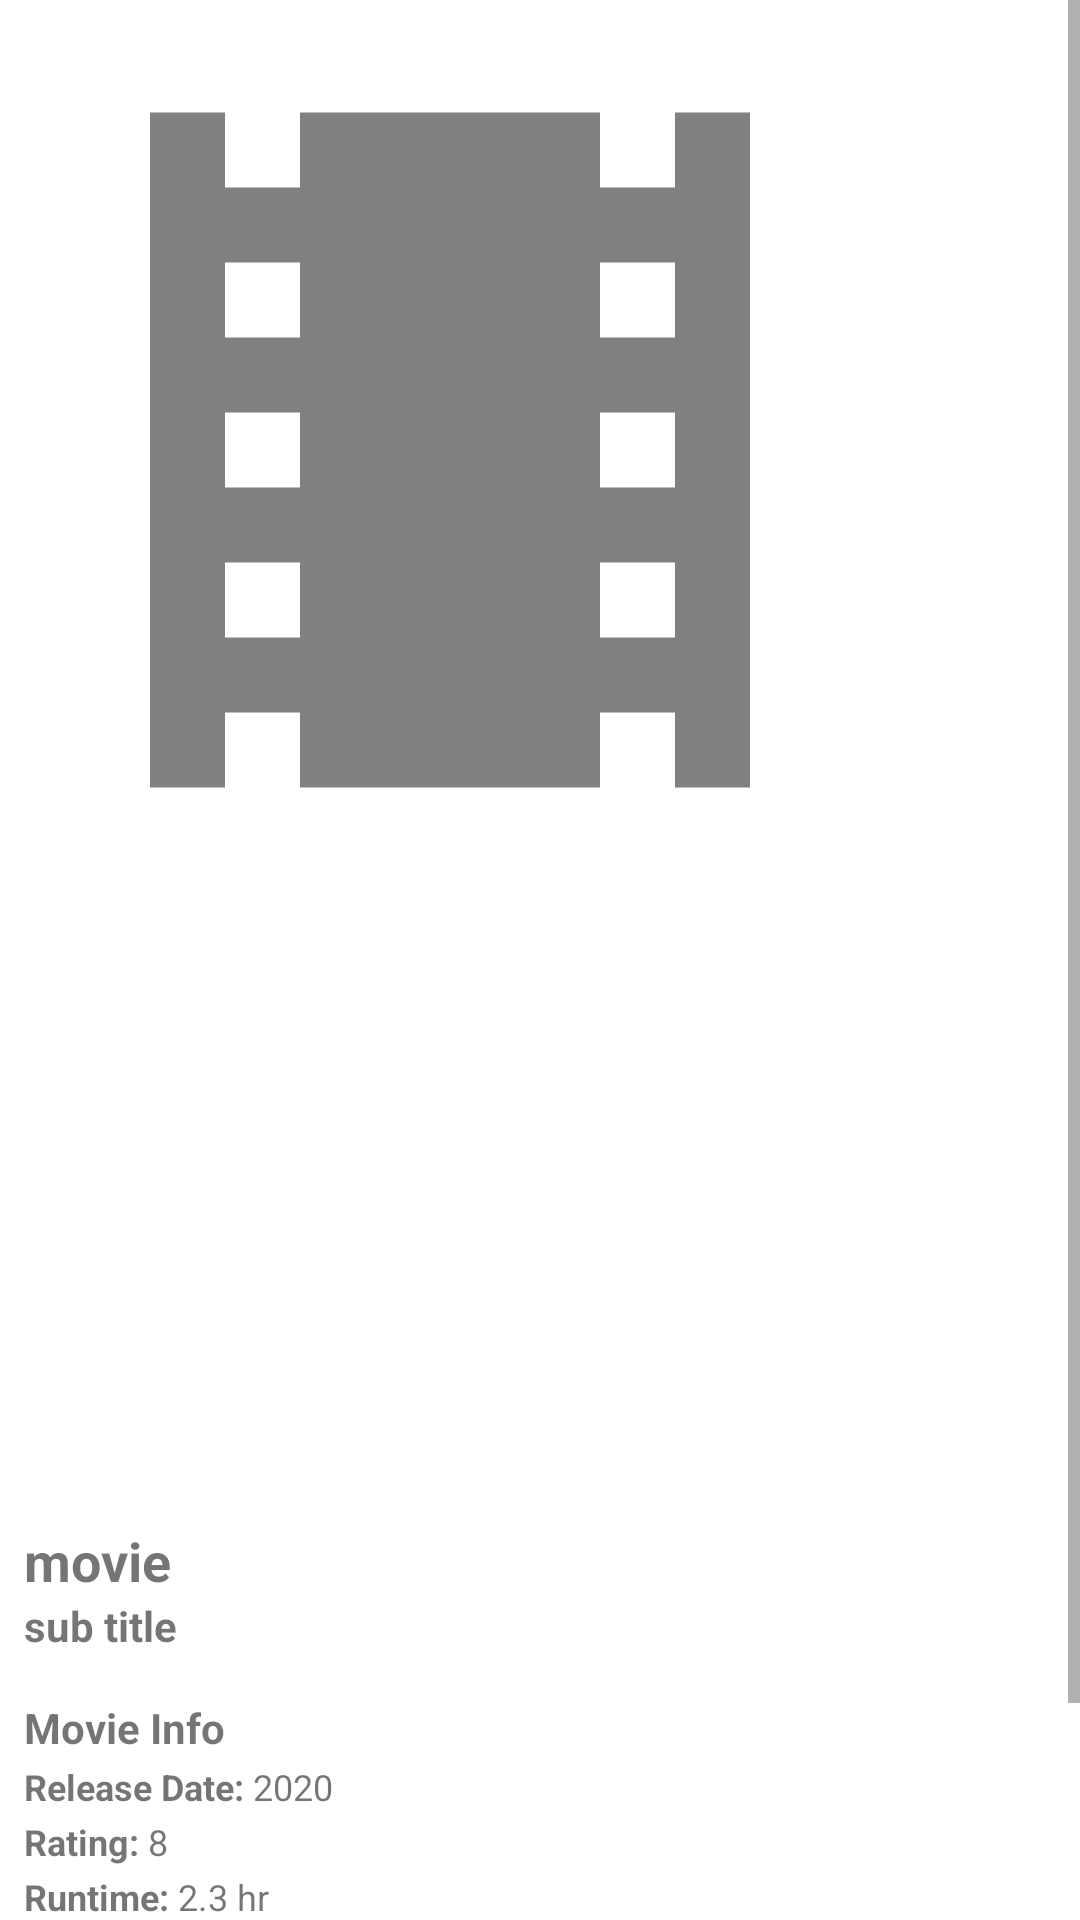

Write the Android layout XML for this screen, with the resource values it uses.
<!-- AndroidManifest.xml: application theme Theme.MovieZilla -->
<!-- res/layout/activity_single_movie.xml -->
<?xml version="1.0" encoding="utf-8"?>
<androidx.constraintlayout.widget.ConstraintLayout xmlns:android="http://schemas.android.com/apk/res/android"
    xmlns:app="http://schemas.android.com/apk/res-auto"
    xmlns:tools="http://schemas.android.com/tools"
    android:layout_width="match_parent"
    android:layout_height="match_parent"
    tools:context=".user_interface.single_movie_details.SingleMovie">

    <LinearLayout
        android:id="@+id/singleMovieOffline"
        android:layout_width="match_parent"
        android:layout_height="match_parent"
        android:orientation="vertical">

        <ProgressBar
            android:id="@+id/progress_bar"
            android:layout_width="wrap_content"
            android:layout_height="match_parent"
            android:layout_gravity="center"
            android:visibility="gone" />

        <TextView
            android:id="@+id/txt_error"
            android:layout_width="match_parent"
            android:layout_height="match_parent"
            android:gravity="center"
            android:text="Упс :( Нет подключения!"
            android:visibility="gone" />

        <ScrollView
            android:layout_width="match_parent"
            android:layout_height="match_parent"
            app:layout_constraintTop_toTopOf="parent">

            <LinearLayout
                android:id="@+id/linearLayout"
                android:layout_width="match_parent"
                android:layout_height="match_parent"
                android:orientation="vertical">


                <ImageView
                    android:id="@+id/iv_movie_poster"
                    android:layout_width="match_parent"
                    android:layout_height="500dp"
                    android:layout_gravity="center"
                    android:scaleType="matrix"
                    android:src="@drawable/ic_baseline_local_movies_24" />

                <LinearLayout
                    android:layout_width="match_parent"
                    android:layout_height="match_parent"
                    android:layout_margin="8dp"
                    android:orientation="vertical">

                    <TextView
                        android:id="@+id/movie_title"
                        android:layout_width="wrap_content"
                        android:layout_height="wrap_content"
                        android:text="movie"
                        android:textSize="18sp"
                        android:textStyle="bold" />

                    <TextView
                        android:id="@+id/movie_tagline"
                        android:layout_width="wrap_content"
                        android:layout_height="wrap_content"
                        android:text="sub title"
                        android:textSize="14sp"
                        android:textStyle="bold" />

                    <TextView
                        android:layout_width="wrap_content"
                        android:layout_height="wrap_content"
                        android:layout_marginTop="15dp"
                        android:text="Movie Info"
                        android:textSize="14sp"
                        android:textStyle="bold" />

                    <LinearLayout
                        android:layout_width="match_parent"
                        android:layout_height="match_parent"
                        android:orientation="horizontal">

                        <TextView
                            android:layout_width="wrap_content"
                            android:layout_height="wrap_content"
                            android:layout_marginTop="2dp"
                            android:text="Release Date: "
                            android:textSize="12sp"
                            android:textStyle="bold" />

                        <TextView
                            android:id="@+id/movie_release_date"
                            android:layout_width="wrap_content"
                            android:layout_height="wrap_content"
                            android:layout_marginTop="2dp"
                            android:text="2020"
                            android:textSize="12sp" />

                    </LinearLayout>

                    <LinearLayout
                        android:layout_width="match_parent"
                        android:layout_height="match_parent"
                        android:orientation="horizontal">

                        <TextView
                            android:layout_width="wrap_content"
                            android:layout_height="wrap_content"
                            android:layout_marginTop="2dp"
                            android:text="Rating: "
                            android:textSize="12sp"
                            android:textStyle="bold" />

                        <TextView
                            android:id="@+id/movie_rating"
                            android:layout_width="wrap_content"
                            android:layout_height="wrap_content"
                            android:layout_marginTop="2dp"
                            android:text="8"
                            android:textSize="12sp" />

                    </LinearLayout>

                    <LinearLayout
                        android:layout_width="match_parent"
                        android:layout_height="match_parent"
                        android:orientation="horizontal">

                        <TextView
                            android:layout_width="wrap_content"
                            android:layout_height="wrap_content"
                            android:layout_marginTop="2dp"
                            android:text="Runtime: "
                            android:textSize="12sp"
                            android:textStyle="bold" />

                        <TextView
                            android:id="@+id/movie_runtime"
                            android:layout_width="wrap_content"
                            android:layout_height="wrap_content"
                            android:layout_marginTop="2dp"
                            android:text="2.3 hr"
                            android:textSize="12sp" />

                    </LinearLayout>

                    <LinearLayout
                        android:layout_width="match_parent"
                        android:layout_height="match_parent"
                        android:orientation="horizontal">

                        <TextView
                            android:layout_width="wrap_content"
                            android:layout_height="wrap_content"
                            android:layout_marginTop="2dp"
                            android:text="Budget: "
                            android:textSize="12sp"
                            android:textStyle="bold" />

                        <TextView
                            android:id="@+id/movie_budget"
                            android:layout_width="wrap_content"
                            android:layout_height="wrap_content"
                            android:layout_marginTop="2dp"
                            android:text="130,000"
                            android:textSize="12sp" />

                    </LinearLayout>

                    <LinearLayout
                        android:layout_width="match_parent"
                        android:layout_height="match_parent"
                        android:orientation="horizontal">

                        <TextView
                            android:layout_width="wrap_content"
                            android:layout_height="wrap_content"
                            android:layout_marginTop="2dp"
                            android:text="Revenue: "
                            android:textSize="12sp"
                            android:textStyle="bold" />

                        <TextView
                            android:id="@+id/movie_revenue"
                            android:layout_width="wrap_content"
                            android:layout_height="wrap_content"
                            android:layout_marginTop="2dp"
                            android:text="130,000"
                            android:textSize="12sp" />

                    </LinearLayout>

                    <TextView
                        android:layout_width="wrap_content"
                        android:layout_height="wrap_content"
                        android:layout_marginTop="2dp"
                        android:text="Overview "
                        android:textSize="12sp"
                        android:textStyle="bold" />

                    <TextView
                        android:id="@+id/movie_overview"
                        android:layout_width="wrap_content"
                        android:layout_height="wrap_content"
                        android:layout_marginTop="2dp"
                        android:text="overview ........."
                        android:textSize="12sp" />

                </LinearLayout>


            </LinearLayout>

        </ScrollView>
    </LinearLayout>


</androidx.constraintlayout.widget.ConstraintLayout>
<!-- resources referenced by this layout -->
<resources>
  <!-- drawable ic_baseline_local_movies_24 (drawable) -->
  <vector xmlns:android="http://schemas.android.com/apk/res/android"
      android:width="300dp"
      android:height="300dp"
      android:tint="#808080"
      android:viewportWidth="24"
      android:viewportHeight="24">
      <path
          android:fillColor="@android:color/white"
          android:pathData="M18,3v2h-2L16,3L8,3v2L6,5L6,3L4,3v18h2v-2h2v2h8v-2h2v2h2L20,3h-2zM8,17L6,17v-2h2v2zM8,13L6,13v-2h2v2zM8,9L6,9L6,7h2v2zM18,17h-2v-2h2v2zM18,13h-2v-2h2v2zM18,9h-2L16,7h2v2z" />
  </vector>
  <style name="Theme.MovieZilla" parent="Theme.MaterialComponents.DayNight.DarkActionBar">
          
          <item name="colorPrimary">@color/purple_500</item>
          <item name="colorPrimaryVariant">@color/purple_700</item>
          <item name="colorOnPrimary">@color/white</item>
          
          <item name="colorSecondary">@color/teal_200</item>
          <item name="colorSecondaryVariant">@color/teal_700</item>
          <item name="colorOnSecondary">@color/black</item>
          
          <item name="android:statusBarColor" tools:targetApi="l">?attr/colorPrimaryVariant</item>
          
      </style>
  <!-- not gathered from this repository: default colours our renderer supplied (Android Studio template values) -->
  <color name="purple_500">#FF6200EE</color>
  <color name="purple_700">#FF3700B3</color>
  <color name="teal_200">#FF03DAC5</color>
  <color name="teal_700">#FF018786</color>
  <color name="black">#FF000000</color>
  <color name="white">#FFFFFFFF</color>
</resources>
